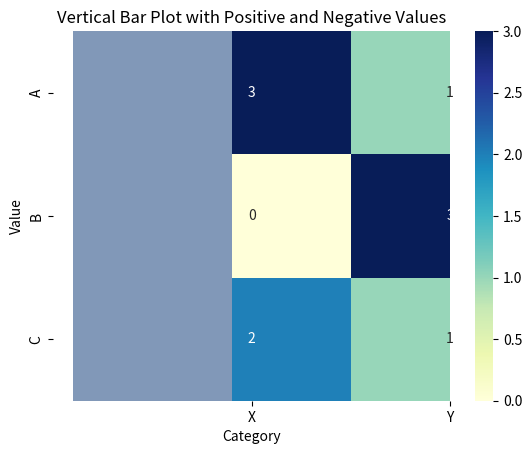

This chart was generated by the following Python code:
!pip install seaborn

import seaborn as sns
import matplotlib.pyplot as plt

# Sample Data
# Replace this with your actual dataset
import pandas as pd
data = pd.DataFrame({
    'Variable1': ['A', 'B', 'A', 'C', 'B', 'A', 'C', 'B', 'C', 'A'],
    'Variable2': ['X', 'Y', 'Y', 'X', 'Y', 'X', 'Y', 'Y', 'X', 'X']
})

# Create a contingency table
contingency_table = pd.crosstab(data['Variable1'], data['Variable2'])

# Create the assoc plot
sns.heatmap(contingency_table, annot=True, cmap="YlGnBu")

# Adding labels
plt.title('Association Plot')
plt.ylabel('Variable 1')
plt.xlabel('Variable 2')

# Display the plot
plt.show()


!pip install matplotlib

import seaborn as sns
import matplotlib.pyplot as plt
import pandas as pd

# Sample Data
# Replace this with your actual dataset
data = pd.DataFrame({
    'Category': ['A', 'B', 'C', 'D', 'E'],
    'Value': [5, -3, 7, -2, 4]
})

# Create the bar plot
sns.barplot(x='Category', y='Value', data=data, palette='vlag')

# Adding labels and title
plt.xlabel('Category')
plt.ylabel('Value')
plt.title('Vertical Bar Plot with Positive and Negative Values')

# Display the plot
plt.show()
